The GitHub repository vkerem0/visionfortress contains a labelled image folder "cropped_dataset" with 9 categories: demoman, engineer, heavy, medic, pyro, scout, sniper, soldier, spy. Examples follow, each with its label.

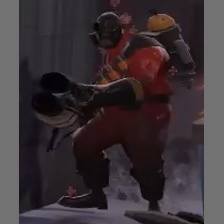
Label: pyro

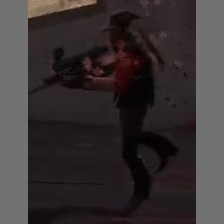
Label: sniper

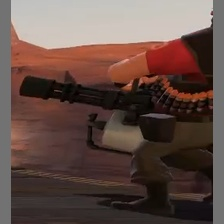
Label: heavy

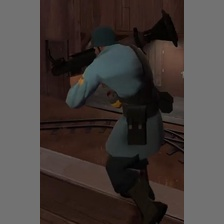
Label: soldier

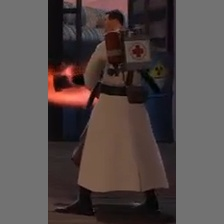
Label: medic

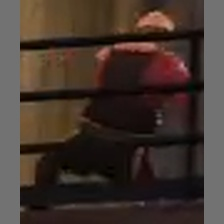
Label: engineer
